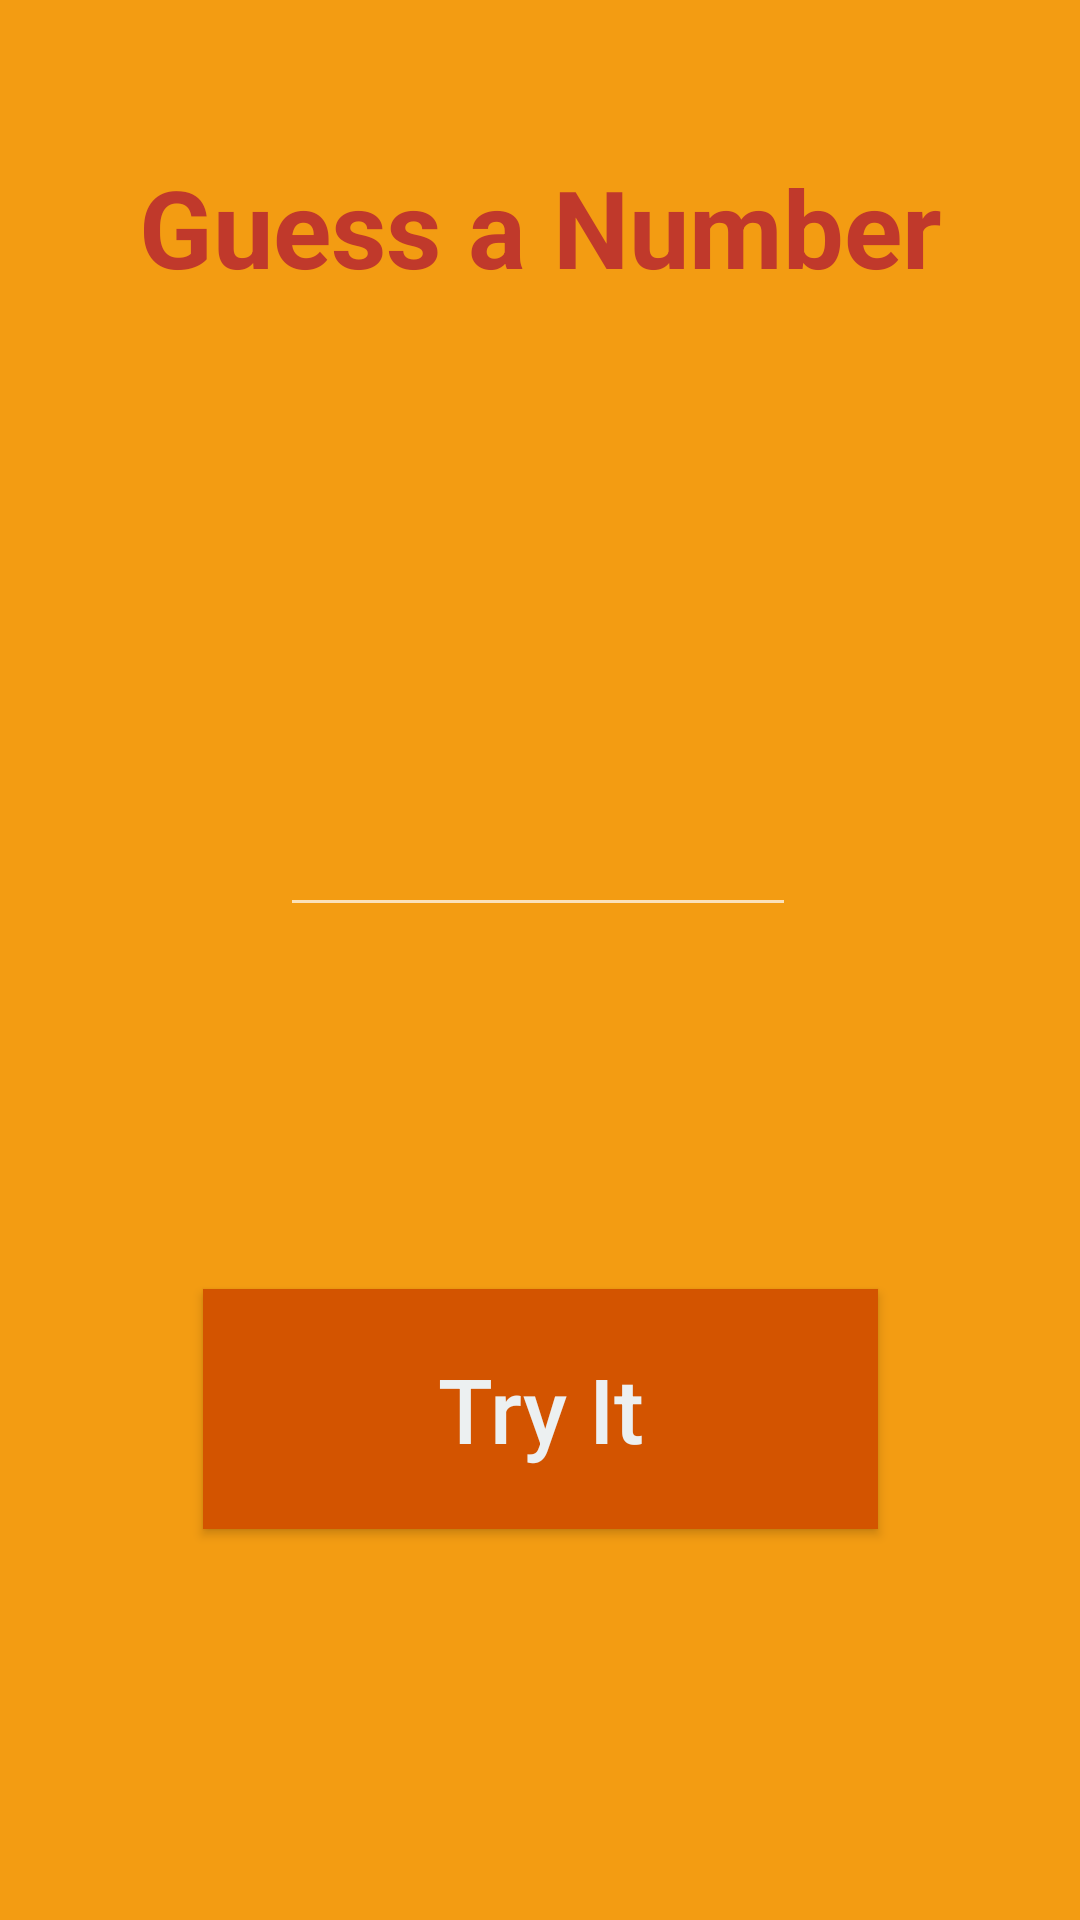

Produce the Android XML layout that renders to this screen, including the resource entries it uses.
<!-- AndroidManifest.xml: application theme Theme.AppCompat.NoActionBar -->
<!-- res/layout/fragment_home.xml -->
<?xml version="1.0" encoding="utf-8"?>
<FrameLayout xmlns:android="http://schemas.android.com/apk/res/android"
    xmlns:app="http://schemas.android.com/apk/res-auto"
    xmlns:tools="http://schemas.android.com/tools"
    android:layout_width="match_parent"
    android:layout_height="match_parent"
    tools:context=".fragments.HomeFragment"
    android:background="@color/appBackground">

    <android.support.constraint.ConstraintLayout
        android:layout_width="match_parent"
        android:layout_height="match_parent">

        <TextView
            android:id="@+id/textView_message"
            android:layout_width="299dp"
            android:layout_height="wrap_content"
            android:layout_marginStart="8dp"
            android:layout_marginTop="8dp"
            android:layout_marginEnd="8dp"
            android:layout_marginBottom="8dp"
            android:text="@string/game_info"
            android:textAlignment="center"
            android:textColor="@color/pomegranate"
            android:textSize="36sp"
            android:textStyle="bold"
            app:layout_constraintBottom_toBottomOf="parent"
            app:layout_constraintEnd_toEndOf="parent"
            app:layout_constraintStart_toStartOf="parent"
            app:layout_constraintTop_toTopOf="parent"
            app:layout_constraintVertical_bias="0.075" />

        <EditText
            android:id="@+id/editText_guessInput"
            android:layout_width="172dp"
            android:layout_height="129dp"
            android:layout_marginStart="8dp"
            android:layout_marginTop="180dp"
            android:layout_marginEnd="8dp"
            android:layout_marginBottom="8dp"
            android:ems="10"
            android:gravity="center"
            android:inputType="number"
            android:textAlignment="center"
            android:textColor="@color/clouds"
            android:textSize="64sp"
            app:layout_constraintBottom_toBottomOf="parent"
            app:layout_constraintEnd_toEndOf="parent"
            app:layout_constraintHorizontal_bias="0.497"
            app:layout_constraintStart_toStartOf="parent"
            app:layout_constraintTop_toTopOf="parent"
            app:layout_constraintVertical_bias="0.0" />

        <Button
            android:id="@+id/button_try"
            android:layout_width="225dp"
            android:layout_height="80dp"
            android:layout_marginStart="8dp"
            android:layout_marginTop="8dp"
            android:layout_marginEnd="8dp"
            android:layout_marginBottom="8dp"
            android:background="@color/pumpkin"
            android:text="@string/buttonGuess"
            android:textAllCaps="false"
            android:textColor="@color/clouds"
            android:textSize="30sp"
            app:layout_constraintBottom_toBottomOf="parent"
            app:layout_constraintEnd_toEndOf="parent"
            app:layout_constraintStart_toStartOf="parent"
            app:layout_constraintTop_toTopOf="parent"
            app:layout_constraintVertical_bias="0.775" />

        <ImageView
            android:id="@+id/arrowup"
            android:layout_width="120dp"
            android:layout_height="120dp"
            android:layout_marginStart="8dp"
            android:layout_marginTop="8dp"
            android:layout_marginEnd="8dp"
            android:layout_marginBottom="8dp"
            android:src="@drawable/arrowdown"
            android:visibility="invisible"
            app:layout_constraintBottom_toBottomOf="parent"
            app:layout_constraintEnd_toEndOf="parent"
            app:layout_constraintHorizontal_bias="0.0"
            app:layout_constraintStart_toStartOf="parent"
            app:layout_constraintTop_toTopOf="parent"
            app:layout_constraintVertical_bias="0.328" />

        <ImageView
            android:id="@+id/arrowdown"
            android:layout_width="120dp"
            android:layout_height="120dp"
            android:layout_marginStart="8dp"
            android:layout_marginTop="8dp"
            android:layout_marginEnd="8dp"
            android:layout_marginBottom="8dp"
            android:src="@drawable/arrowup"
            android:visibility="invisible"
            app:layout_constraintBottom_toBottomOf="parent"
            app:layout_constraintEnd_toEndOf="parent"
            app:layout_constraintHorizontal_bias="1.0"
            app:layout_constraintStart_toStartOf="@+id/arrowup"
            app:layout_constraintTop_toTopOf="parent"
            app:layout_constraintVertical_bias="0.33" />

        <ImageView
            android:id="@+id/trophy"
            android:layout_width="156dp"
            android:layout_height="117dp"
            android:layout_marginStart="8dp"
            android:layout_marginTop="8dp"
            android:layout_marginEnd="8dp"
            android:layout_marginBottom="8dp"
            android:src="@drawable/trophy"
            android:textAlignment="center"
            android:visibility="invisible"
            app:layout_constraintBottom_toBottomOf="parent"
            app:layout_constraintEnd_toEndOf="parent"
            app:layout_constraintHorizontal_bias="0.498"
            app:layout_constraintStart_toStartOf="parent"
            app:layout_constraintTop_toTopOf="parent"
            app:layout_constraintVertical_bias="0.171" />
    </android.support.constraint.ConstraintLayout>

</FrameLayout>
<!-- resources referenced by this layout -->
<resources>
  <color name="appBackground">#f39c12</color>
  <color name="clouds">#ECF0F1</color>
  <color name="pomegranate">#C0392B</color>
  <color name="pumpkin">#D35400</color>
  <!-- drawable arrowup: png bitmap (drawable-v24, 1738 bytes) -->
  <!-- drawable trophy: png bitmap (drawable-v24, 4706 bytes) -->
  <string name="buttonGuess">Try It</string>
  <string name="game_info">Guess a Number </string>
</resources>
